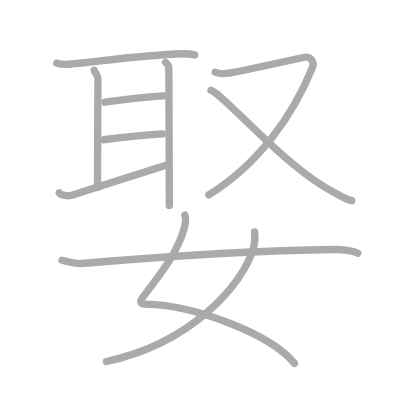
t = 0.00 s
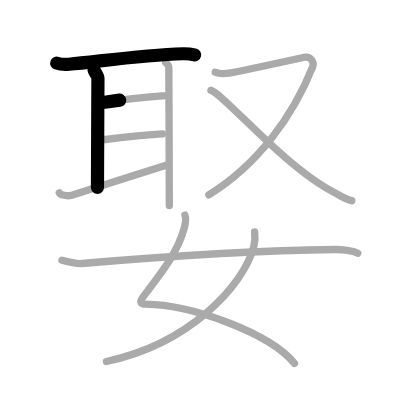
t = 2.25 s
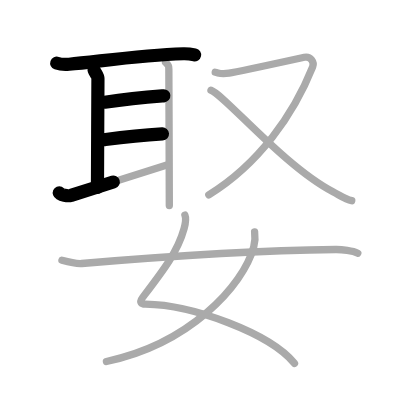
t = 4.50 s
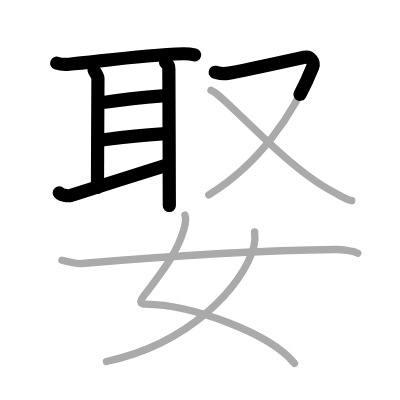
t = 6.50 s
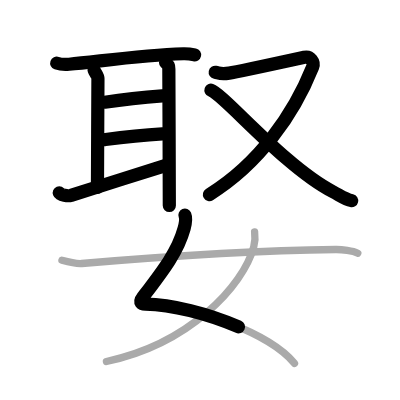
t = 8.75 s
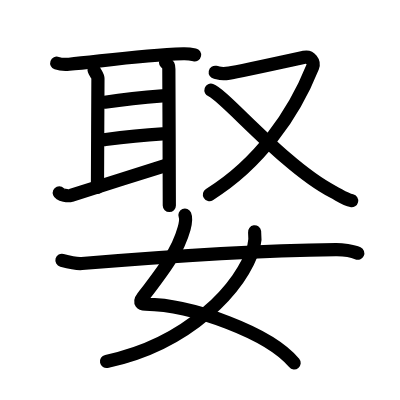
t = 11.00 s

The animated SVG that drew these frames (rendered in a browser with its animation timeline set to each time). Animation: 11 SMIL elements (animate=11); one cycle of 11.00 s.

<?xml version="1.0" standalone="no"?>
<!DOCTYPE svg PUBLIC "-//W3C//DTD SVG 1.1//EN"   "http://www.w3.org/Graphics/SVG/1.1/DTD/svg11.dtd">
<svg width="400px" height="400px"  version="1.1" xmlns="http://www.w3.org/2000/svg">
  <defs>
    <marker id="Triangle" viewBox="0 0 10 10" refX="0" refY="5" markerUnits="strokeWidth" markerWidth="3" style="stroke-opacity:0%;fill:#aaaaaa;" markerHeight="2" orient="auto">
      <path d="M 0 0 L 10 5 L 0 10 z" />
    </marker>
    
    <marker id="Arrow" viewBox="0 0 10 10" refX="5" refY="5" markerUnits="strokeWidth" markerWidth="1.8" style="stroke-opacity:0%;fill:#770000;" markerHeight="2" orient="auto">
      <path d="M 0 4 L 6 4 L 4 1 L 10 5 L 4 9 L 6 6 L 0 6 z" />
        <circle cx="5" cy="5" r="5" />
      </marker>
    
    <marker id="TriangleRed" viewBox="0 0 10 10" refX="0" refY="5" markerUnits="strokeWidth" markerWidth="3" style="stroke-opacity:0%;fill:#CC0000;" markerHeight="2" orient="auto">
      <path d="M 0 0 L 10 5 L 0 10 z" />
    </marker>
    
    <marker id="ArrowRed" viewBox="0 0 10 10" refX="5" refY="5" markerUnits="strokeWidth" markerWidth="1.8" style="stroke-opacity:0%;fill:#CC0000;" markerHeight="2" orient="auto">
      <path d="M 0 4 L 6 4 L 4 1 L 10 5 L 4 9 L 6 6 L 0 6 z" />
        <circle cx="5" cy="5" r="5" />
      </marker>
    
  </defs>
  
  <path style="fill:#ffffff; fill-opacity:100%; fill-rule:evenodd; stroke-width:0;" d="M 0 0 L 400px 0 L 400px 400px L 0 400px L 0 0" />

  <g transform="scale(3.6697247706422 3.6697247706422)">
<path style="fill:none; fill-opacity:0%; fill-rule:evenodd; stroke:#aaaaaa; stroke-opacity:100%; stroke-width: 1.5pt; stroke-linejoin:round; stroke-linecap:round;" d="M15.46 17.2c0.88 0.31 2.49 0.39 3.37 0.31c7.64-0.66 19.25-2.5 31.14-2.86c1.46-0.04 2.34 0.15 3.07 0.31"></path>
<path style="fill:none; fill-opacity:0%; fill-rule:evenodd; stroke:#aaaaaa; stroke-opacity:100%; stroke-width: 1.5pt; stroke-linejoin:round; stroke-linecap:round;" d="M25.65 19.11c0.26 0.73 1.04 1.45 1.04 2.31s-0.13 26.55-0.13 29.64"></path>
<path style="fill:none; fill-opacity:0%; fill-rule:evenodd; stroke:#aaaaaa; stroke-opacity:100%; stroke-width: 1.5pt; stroke-linejoin:round; stroke-linecap:round;" d="M28.57 27.86c7.45-1.08 9.48-1.23 16.06-1.75"></path>
<path style="fill:none; fill-opacity:0%; fill-rule:evenodd; stroke:#aaaaaa; stroke-opacity:100%; stroke-width: 1.5pt; stroke-linejoin:round; stroke-linecap:round;" d="M28.32 38.07c6.08-0.75 8.51-1.06 15.94-1.58"></path>
<path style="fill:none; fill-opacity:0%; fill-rule:evenodd; stroke:#aaaaaa; stroke-opacity:100%; stroke-width: 1.5pt; stroke-linejoin:round; stroke-linecap:round;" d="M16.15 52.53c0.25 0.61 2.36 0.96 3.22 0.71c3.45-1.01 21.01-6.71 26.31-8.33"></path>
<path style="fill:none; fill-opacity:0%; fill-rule:evenodd; stroke:#aaaaaa; stroke-opacity:100%; stroke-width: 1.5pt; stroke-linejoin:round; stroke-linecap:round;" d="M45.12 17.02c0.81 0.77 0.89 0.91 0.89 1.77S46.14 48.95 46.14 56"></path>
<path style="fill:none; fill-opacity:0%; fill-rule:evenodd; stroke:#aaaaaa; stroke-opacity:100%; stroke-width: 1.5pt; stroke-linejoin:round; stroke-linecap:round;" d="M58.65 19.69c1.21 0.24 1.36 0.6 3.78 0.24c2.42-0.36 18.84-3.96 20.5-4.32c1.66-0.36 2.8 1.3 2.27 2.63C80 31.25 70.5 44.75 56.9 53.11"></path>
<path style="fill:none; fill-opacity:0%; fill-rule:evenodd; stroke:#aaaaaa; stroke-opacity:100%; stroke-width: 1.5pt; stroke-linejoin:round; stroke-linecap:round;" d="M57.49 24.59c3.61 1.23 19.94 20.73 33.24 27.66c2.04 1.06 3.33 2.03 5.12 2.44"></path>
<path style="fill:none; fill-opacity:0%; fill-rule:evenodd; stroke:#aaaaaa; stroke-opacity:100%; stroke-width: 1.5pt; stroke-linejoin:round; stroke-linecap:round;" d="M50.39 58.62c0.44 1.04 0.13 2.35-0.22 3.64c-1.74 6.34-5.68 11.41-11.23 18.7c-1.21 1.58-0.25 1.9 0.67 1.91C52.48 83.04 73.58 90.85 80.25 99"></path>
<path style="fill:none; fill-opacity:0%; fill-rule:evenodd; stroke:#aaaaaa; stroke-opacity:100%; stroke-width: 1.5pt; stroke-linejoin:round; stroke-linecap:round;" d="M69.38 63.18c0.12 0.84 0.09 2.85-0.24 4.11C66.25 78 51.5 93.75 29 98.5"></path>
<path style="fill:none; fill-opacity:0%; fill-rule:evenodd; stroke:#aaaaaa; stroke-opacity:100%; stroke-width: 1.5pt; stroke-linejoin:round; stroke-linecap:round;" d="M16.88 70.93c2.12 0.57 4.39 0.96 5.41 0.87C43.75 70 71 68.25 91.5 68c1.7-0.02 4.62 0.35 6 1"></path>

<path style="fill:none; fill-opacity:0%; fill-rule:evenodd; stroke:#000000; stroke-opacity:100%; stroke-width: 2.7pt; stroke-linejoin:round; stroke-linecap:round;" d="M15.46 17.2c0.88 0.31 2.49 0.39 3.37 0.31c7.64-0.66 19.25-2.5 31.14-2.86c1.46-0.04 2.34 0.15 3.07 0.31" pathLength="100" stroke-dashoffset="100" stroke-dasharray="100 105"><animate id="dashAnim1" attributeName="stroke-dashoffset" from="100" to="0" dur="1s" calcMode="linear" fill="freeze"/></path>
<path style="fill:none; fill-opacity:0%; fill-rule:evenodd; stroke:#000000; stroke-opacity:100%; stroke-width: 2.7pt; stroke-linejoin:round; stroke-linecap:round;" d="M25.65 19.11c0.26 0.73 1.04 1.45 1.04 2.31s-0.13 26.55-0.13 29.64" pathLength="100" stroke-dashoffset="100" stroke-dasharray="100 105"><animate id="dashAnim2" attributeName="stroke-dashoffset" from="100" to="0" dur="1s" calcMode="linear" begin="dashAnim1.end" fill="freeze"/></path>
<path style="fill:none; fill-opacity:0%; fill-rule:evenodd; stroke:#000000; stroke-opacity:100%; stroke-width: 2.7pt; stroke-linejoin:round; stroke-linecap:round;" d="M28.57 27.86c7.45-1.08 9.48-1.23 16.06-1.75" pathLength="100" stroke-dashoffset="100" stroke-dasharray="100 105"><animate id="dashAnim3" attributeName="stroke-dashoffset" from="100" to="0" dur="1s" calcMode="linear" begin="dashAnim2.end" fill="freeze"/></path>
<path style="fill:none; fill-opacity:0%; fill-rule:evenodd; stroke:#000000; stroke-opacity:100%; stroke-width: 2.7pt; stroke-linejoin:round; stroke-linecap:round;" d="M28.32 38.07c6.08-0.75 8.51-1.06 15.94-1.58" pathLength="100" stroke-dashoffset="100" stroke-dasharray="100 105"><animate id="dashAnim4" attributeName="stroke-dashoffset" from="100" to="0" dur="1s" calcMode="linear" begin="dashAnim3.end" fill="freeze"/></path>
<path style="fill:none; fill-opacity:0%; fill-rule:evenodd; stroke:#000000; stroke-opacity:100%; stroke-width: 2.7pt; stroke-linejoin:round; stroke-linecap:round;" d="M16.15 52.53c0.25 0.61 2.36 0.96 3.22 0.71c3.45-1.01 21.01-6.71 26.31-8.33" pathLength="100" stroke-dashoffset="100" stroke-dasharray="100 105"><animate id="dashAnim5" attributeName="stroke-dashoffset" from="100" to="0" dur="1s" calcMode="linear" begin="dashAnim4.end" fill="freeze"/></path>
<path style="fill:none; fill-opacity:0%; fill-rule:evenodd; stroke:#000000; stroke-opacity:100%; stroke-width: 2.7pt; stroke-linejoin:round; stroke-linecap:round;" d="M45.12 17.02c0.81 0.77 0.89 0.91 0.89 1.77S46.14 48.95 46.14 56" pathLength="100" stroke-dashoffset="100" stroke-dasharray="100 105"><animate id="dashAnim6" attributeName="stroke-dashoffset" from="100" to="0" dur="1s" calcMode="linear" begin="dashAnim5.end" fill="freeze"/></path>
<path style="fill:none; fill-opacity:0%; fill-rule:evenodd; stroke:#000000; stroke-opacity:100%; stroke-width: 2.7pt; stroke-linejoin:round; stroke-linecap:round;" d="M58.65 19.69c1.21 0.24 1.36 0.6 3.78 0.24c2.42-0.36 18.84-3.96 20.5-4.32c1.66-0.36 2.8 1.3 2.27 2.63C80 31.25 70.5 44.75 56.9 53.11" pathLength="100" stroke-dashoffset="100" stroke-dasharray="100 105"><animate id="dashAnim7" attributeName="stroke-dashoffset" from="100" to="0" dur="1s" calcMode="linear" begin="dashAnim6.end" fill="freeze"/></path>
<path style="fill:none; fill-opacity:0%; fill-rule:evenodd; stroke:#000000; stroke-opacity:100%; stroke-width: 2.7pt; stroke-linejoin:round; stroke-linecap:round;" d="M57.49 24.59c3.61 1.23 19.94 20.73 33.24 27.66c2.04 1.06 3.33 2.03 5.12 2.44" pathLength="100" stroke-dashoffset="100" stroke-dasharray="100 105"><animate id="dashAnim8" attributeName="stroke-dashoffset" from="100" to="0" dur="1s" calcMode="linear" begin="dashAnim7.end" fill="freeze"/></path>
<path style="fill:none; fill-opacity:0%; fill-rule:evenodd; stroke:#000000; stroke-opacity:100%; stroke-width: 2.7pt; stroke-linejoin:round; stroke-linecap:round;" d="M50.39 58.62c0.44 1.04 0.13 2.35-0.22 3.64c-1.74 6.34-5.68 11.41-11.23 18.7c-1.21 1.58-0.25 1.9 0.67 1.91C52.48 83.04 73.58 90.85 80.25 99" pathLength="100" stroke-dashoffset="100" stroke-dasharray="100 105"><animate id="dashAnim9" attributeName="stroke-dashoffset" from="100" to="0" dur="1s" calcMode="linear" begin="dashAnim8.end" fill="freeze"/></path>
<path style="fill:none; fill-opacity:0%; fill-rule:evenodd; stroke:#000000; stroke-opacity:100%; stroke-width: 2.7pt; stroke-linejoin:round; stroke-linecap:round;" d="M69.38 63.18c0.12 0.84 0.09 2.85-0.24 4.11C66.25 78 51.5 93.75 29 98.5" pathLength="100" stroke-dashoffset="100" stroke-dasharray="100 105"><animate id="dashAnim10" attributeName="stroke-dashoffset" from="100" to="0" dur="1s" calcMode="linear" begin="dashAnim9.end" fill="freeze"/></path>
<path style="fill:none; fill-opacity:0%; fill-rule:evenodd; stroke:#000000; stroke-opacity:100%; stroke-width: 2.7pt; stroke-linejoin:round; stroke-linecap:round;" d="M16.88 70.93c2.12 0.57 4.39 0.96 5.41 0.87C43.75 70 71 68.25 91.5 68c1.7-0.02 4.62 0.35 6 1" pathLength="100" stroke-dashoffset="100" stroke-dasharray="100 105"><animate id="dashAnim11" attributeName="stroke-dashoffset" from="100" to="0" dur="1s" calcMode="linear" begin="dashAnim10.end" fill="freeze"/></path>

</g>

</svg>  
          
